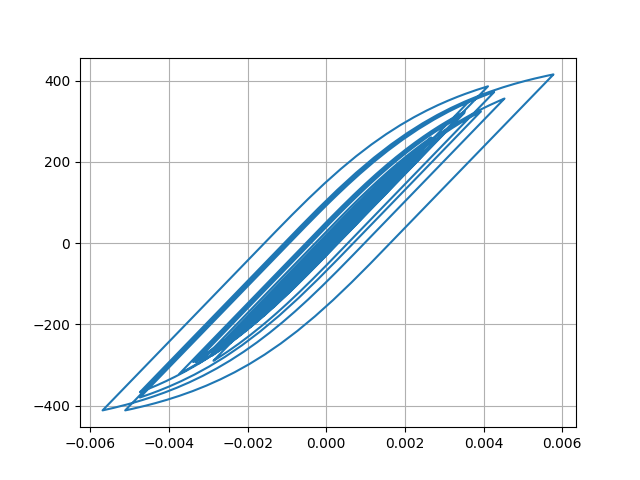

Data behind this chart, as committed beside it:
Desplacment, Force
0.0, 0.0
1.3822668243123712e-06, 0.1382
4.283288382735896e-06, 0.4283
6.455531526978499e-06, 0.6456
6.359903514435395e-06, 0.636
3.6131319506981214e-06, 0.3613
-1.195745213792625e-06, -0.1196
-7.1004620628889525e-06, -0.71
-1.3569846908652574e-05, -1.357
-2.0640988234343427e-05, -2.064
-2.8627738303067773e-05, -2.863
-3.774322627089279e-05, -3.774
-4.774908344133384e-05, -4.775
-5.774466351689346e-05, -5.774
-6.632505822583035e-05, -6.632
-7.251886224561775e-05, -7.251
-7.637596354657208e-05, -7.637
-7.88642155125694e-05, -7.886
-8.129589542048419e-05, -8.129
-8.479861529182057e-05, -8.479
-9.011813888201535e-05, -9.011
-9.703928692186213e-05, -9.702
-0.0001046, -10.46
-0.0001115, -11.15
-0.0001171, -11.71
-0.0001209, -12.09
-0.000122, -12.19
-0.0001197, -11.97
-0.0001136, -11.35
-0.0001035, -10.35
-9.030687221724514e-05, -9.028
-7.487959982859555e-05, -7.485
-5.805638544752835e-05, -5.803
-4.071210603938413e-05, -4.068
-2.3992264010508252e-05, -2.396
-8.918095928552731e-06, -0.8889
3.7005262296874974e-06, 0.3729
1.4057483195644867e-05, 1.409
2.3503195105114443e-05, 2.353
3.400384333230381e-05, 3.403
4.760646852733257e-05, 4.763
6.54406316775719e-05, 6.547
8.750835046886028e-05, 8.753
0.0001131, 11.31
0.000142, 14.2
0.0001733, 17.33
0.0002055, 20.54
0.000236, 23.58
0.0002612, 26.1
0.0002788, 27.84
0.0002885, 28.81
0.000292, 29.17
0.0002923, 29.19
0.0002913, 29.09
0.0002895, 28.92
0.0002872, 28.68
0.0002849, 28.46
0.0002841, 28.37
0.0002861, 28.57
0.0002917, 29.13
... 2,941 more rows
